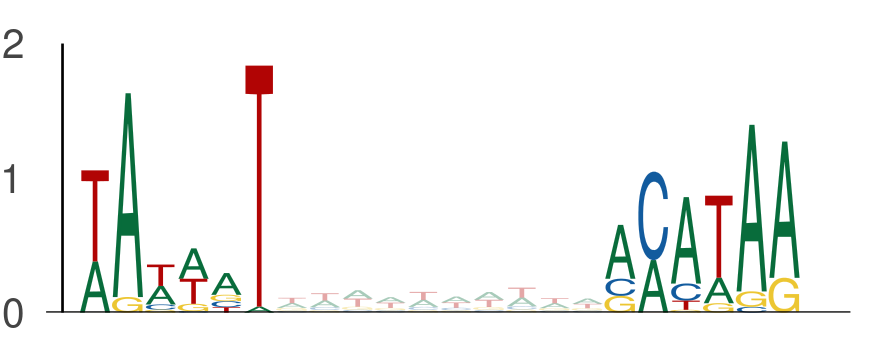

The file beside this chart, header and first rows:
seq_index, start_position, end_position, is_reversed_complement
4575, 59, 65, 0
4575, 75, 81, 0
3162, 34, 40, 0
3162, 50, 56, 0
3761, 55, 61, 0
3761, 71, 77, 0
4737, 111, 117, 0
4737, 127, 133, 0
4737, 43, 49, 0
4737, 59, 65, 0
1101, 80, 86, 0
1101, 96, 102, 0
5034, 107, 113, 0
5034, 123, 129, 0
2085, 124, 130, 0
2085, 140, 146, 0
435, 98, 104, 0
435, 114, 120, 0
1496, 79, 85, 0
1496, 95, 101, 0
3727, 100, 106, 0
3727, 116, 122, 0
2302, 42, 48, 0
2302, 58, 64, 0
3791, 53, 59, 0
3791, 69, 75, 0
4642, 56, 62, 0
4642, 72, 78, 0
907, 75, 81, 0
907, 91, 97, 0
5094, 75, 81, 0
5094, 91, 97, 0
5118, 69, 75, 0
5118, 85, 91, 0
2441, 87, 93, 0
2441, 103, 109, 0
2238, 44, 50, 0
2238, 60, 66, 0
4657, 88, 94, 0
4657, 104, 110, 0
2978, 41, 47, 0
2978, 57, 63, 0
2356, 82, 88, 0
2356, 98, 104, 0
5154, 58, 64, 0
5154, 74, 80, 0
701, 76, 82, 0
701, 92, 98, 0
1397, 104, 110, 0
1397, 120, 126, 0
1397, 66, 72, 0
1397, 82, 88, 0
1397, 33, 39, 0
1397, 49, 55, 0
1559, 40, 46, 0
1559, 56, 62, 0
2162, 108, 114, 0
2162, 124, 130, 0
4609, 122, 128, 0
4609, 138, 144, 0
... 1,178 more rows
